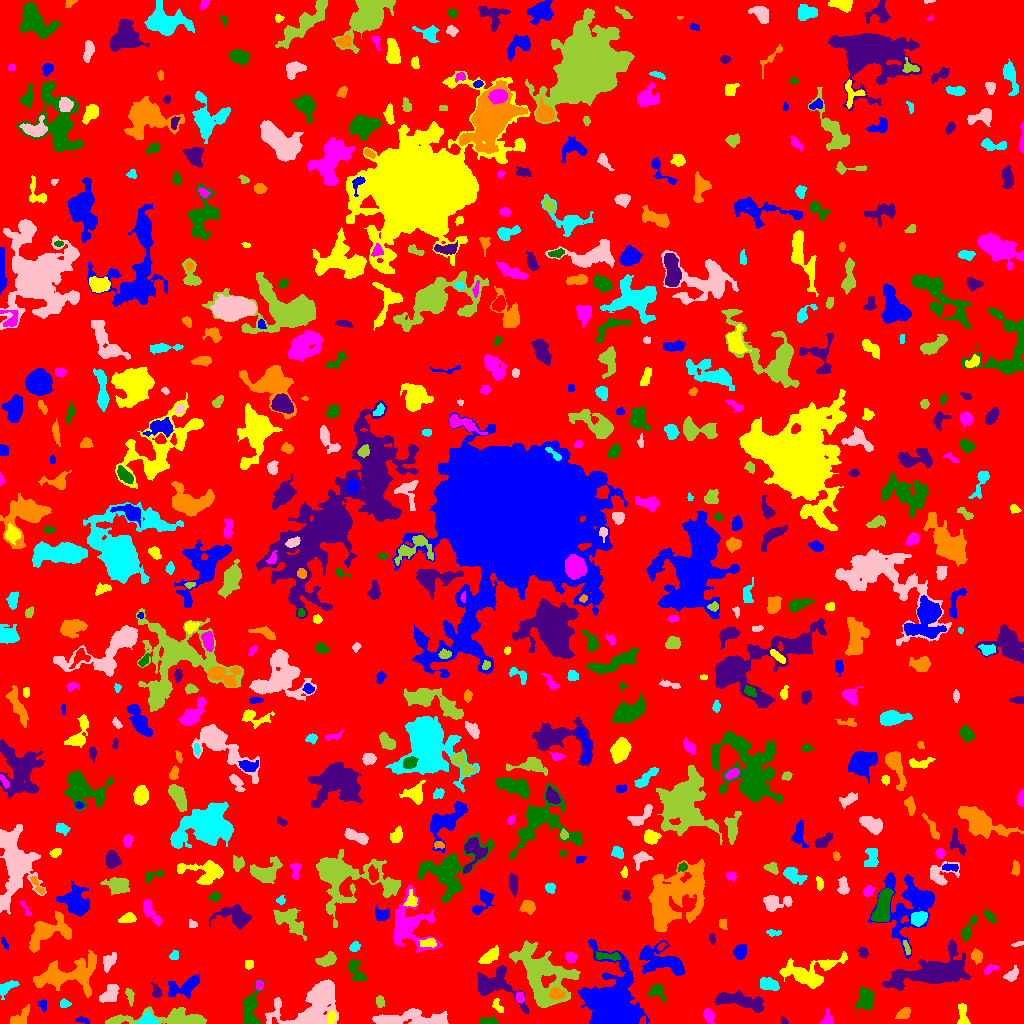

The table this chart was drawn from, first rows:
ID, X, Y, A, B, theta, total_flux, mu_max, mu_median, mu_mean, R_fwhm, R_e, R10, R90, x_start, x_end, y_start, y_end, area, greylevel
0, 502.1, 495.8, 300.1, 293, 0.5442, 1685457, 15.0, 2.0, 2.165, 31.69, 237.6, 90.36, 378.4, 0, 1023, 0, 1023, 778357, 2.165
1, 82.54, 3.333, 3.755, 1.486, -0.2343, 150.0, 4.0, 2.0, 2.027, 3.989, 2.706, 0.9772, 4.26, 75, 89, 0, 7, 74, 6.027
2, 331.5, 5.784, 2.979, 1.833, 1.32, 278.0, 6.0, 3.0, 2.699, 4.222, 2.985, 1.128, 4.687, 327, 336, 0, 13, 103, 11.7
3, 827.9, 4.431, 3.825, 2.533, -1.532, 102.0, 2.0, 1.0, 0.843, 5.109, 3.09, 1.262, 4.754, 820, 833, 0, 15, 121, 5.843
4, 489.5, 2.053, 4.573, 1.794, 0.002729, 394.0, 7.0, 3.0, 3.339, 3.868, 3.241, 1.262, 5.293, 480, 499, 0, 7, 118, 7.339
5, 784.3, 2.034, 2.066, 1.142, -1.059, 59.0, 4.0, 1.0, 1.255, 2.034, 1.596, 0.5642, 2.985, 781, 788, 0, 7, 47, 6.255
6, 18.49, 4.986, 6.148, 2.777, 0.6439, 800.0, 11.0, 3.0, 3.774, 3.827, 4.068, 1.596, 7.024, 10, 29, 0, 19, 212, 7.774
7, 147.2, 2.817, 4.322, 2.672, 0.05108, 996.0, 15.0, 5.0, 5.533, 4.184, 3.742, 1.493, 6.077, 135, 158, 0, 14, 180, 14.53
8, 416.5, 4.844, 18.91, 3.707, -0.01124, 2748, 11.0, 3.0, 3.729, 6.864, 8.33, 3.09, 13.54, 372, 448, 0, 15, 737, 8.729
9, 171.4, 4.745, 25.44, 3.742, -0.005543, 3587, 15.0, 4.0, 4.564, 7.485, 7.838, 3.09, 13.18, 105, 206, 0, 17, 786, 9.564
10, 990.7, 5.656, 4.585, 3.13, -0.7292, 521.0, 5.0, 2.0, 2.336, 5.944, 4.72, 1.871, 7.001, 983, 1003, 0, 15, 223, 7.336
11, 610.4, 18.41, 13.77, 10.75, -1.502, 23790, 55.0, 5.0, 9.322, 7.818, 11.28, 3.949, 21.76, 577, 649, 0, 84, 2552, 13.32
12, 497.8, 16.91, 4.179, 2.063, -1.008, 395.0, 9.0, 4.0, 3.798, 2.877, 3.432, 1.128, 5.171, 492, 503, 11, 25, 104, 6.798
13, 708.7, 8.134, 3.652, 2.385, -1.078, 476.0, 7.0, 3.0, 3.352, 4.618, 3.742, 1.493, 5.754, 703, 714, 0, 15, 142, 7.352
14, 865.4, 24.51, 5.367, 3.688, 1.318, 1291, 10.0, 4.0, 3.972, 6.155, 5.293, 2.111, 8.482, 856, 874, 9, 36, 325, 7.972
15, 738.7, 22.63, 13.91, 3.3, -0.1739, 2344, 10.0, 4.0, 4.014, 8.33, 7.59, 2.821, 11.78, 714, 764, 11, 35, 584, 8.014
16, 904.1, 9.991, 3.741, 2.351, 0.593, 535.0, 8.0, 3.0, 3.821, 4.549, 3.656, 1.382, 5.809, 895, 910, 5, 16, 140, 7.821
17, 64.6, 19.57, 2.131, 2.027, -0.1775, 132.0, 4.0, 2.0, 1.59, 3.742, 2.585, 0.9772, 4.068, 60, 71, 16, 25, 83, 7.59
18, 313.7, 18.39, 16.89, 9.122, 0.5493, 6051, 13.0, 4.0, 4.179, 8.992, 11.27, 4.146, 17.93, 265, 338, 0, 44, 1448, 9.179
19, 379.8, 22.15, 2.331, 1.954, -1.534, 183.0, 6.0, 2.0, 1.968, 3.29, 2.646, 0.9772, 4.222, 376, 384, 16, 28, 93, 7.968
20, 209.8, 21.11, 6.114, 2.784, -0.4498, 392.0, 6.0, 2.0, 1.647, 4.107, 4.37, 1.596, 7.024, 200, 222, 12, 28, 238, 9.647
21, 42.47, 18.56, 2.682, 1.971, -1.171, 192.0, 5.0, 2.0, 2.233, 3.038, 2.706, 0.9772, 4.514, 37, 46, 11, 24, 86, 8.233
22, 962.9, 7.554, 6.407, 2.357, -1.462, 504.0, 7.0, 2.0, 2.785, 3.827, 4.107, 1.493, 6.58, 957, 970, 0, 20, 181, 6.785
23, 519.9, 25.76, 2.631, 1.9, -1.548, 198.0, 5.0, 2.0, 2.25, 3.385, 2.877, 1.128, 4.442, 516, 524, 20, 31, 88, 9.25
24, 250.5, 13.82, 9.781, 3.788, 1.506, 1792, 9.0, 4.0, 4.403, 7.756, 6.283, 2.585, 9.674, 243, 264, 0, 44, 407, 9.403
25, 494.6, 38.26, 13.1, 7.374, -0.4804, 2674, 13.0, 3.0, 3.668, 5.698, 7.548, 2.646, 13.04, 477, 528, 9, 58, 729, 7.668
26, 556.5, 29.45, 3.692, 2.471, -0.0832, 547.0, 7.0, 3.0, 3.377, 4.951, 3.827, 1.493, 5.997, 548, 565, 24, 36, 162, 14.38
27, 5.843, 35.66, 5.771, 2.344, 0.5164, 331.0, 6.0, 1.0, 1.809, 4.029, 3.568, 1.262, 5.971, 0, 19, 24, 43, 183, 6.809
28, 109.6, 29.04, 5.622, 3.213, 0.8598, 906.0, 7.0, 3.0, 3.445, 6.232, 5.109, 2.111, 7.878, 99, 119, 21, 39, 263, 9.445
29, 129.9, 27.8, 4.109, 1.856, -1.303, 221.0, 5.0, 2.0, 2.046, 3.385, 3.141, 1.262, 4.983, 125, 134, 17, 35, 108, 10.05
30, 1017, 28.29, 3.79, 2.267, 0.9503, 221.0, 3.0, 2.0, 1.662, 4.652, 3.385, 1.493, 5.441, 1010, 1023, 21, 35, 133, 8.662
31, 184.6, 37.21, 9.548, 4.019, 0.3753, 898.0, 6.0, 2.0, 2.196, 6.817, 6.18, 2.326, 9.739, 168, 199, 25, 49, 409, 8.196
32, 809.4, 50.33, 14.84, 6.859, 0.2427, 2580, 10.0, 3.0, 3.014, 7.225, 8.686, 3.192, 14.21, 779, 847, 35, 72, 856, 7.014
33, 258.9, 38.43, 2.365, 1.874, 1.518, 167.0, 4.0, 3.0, 2.319, 4.184, 2.821, 1.128, 4.068, 255, 263, 33, 43, 72, 10.32
34, 656.7, 31.91, 4.738, 3.654, -0.6636, 452.0, 4.0, 2.0, 2.511, 7.378, 4.652, 1.871, 6.956, 648, 666, 22, 39, 180, 6.511
35, 156.3, 31.56, 3.467, 2.135, -1.321, 281.0, 5.0, 2.0, 2.465, 4.029, 3.192, 1.262, 5.171, 150, 162, 26, 41, 114, 9.465
36, 66.05, 48.97, 18.2, 7.065, 0.1879, 3954, 9.0, 3.0, 3.397, 9.997, 10.08, 3.827, 16.56, 33, 96, 26, 73, 1164, 8.397
37, 768.1, 38.97, 4.646, 2.409, -0.2326, 587.0, 7.0, 3.0, 2.668, 4.983, 4.26, 1.693, 6.58, 760, 779, 33, 46, 220, 8.668
38, 1011, 48.17, 3.502, 2.364, 0.7695, 291.0, 5.0, 2.0, 2.007, 3.949, 3.338, 1.262, 5.614, 1003, 1018, 42, 58, 145, 8.007
39, 541.2, 48.92, 16.6, 9.969, -0.9182, 8328, 20.0, 4.0, 4.724, 7.114, 11.71, 3.827, 19.84, 509, 580, 16, 83, 1763, 8.724
40, 450.7, 52.25, 2.937, 1.624, -1.553, 159.0, 3.0, 2.0, 2.208, 4.222, 2.877, 1.262, 4.184, 448, 454, 47, 59, 72, 6.208
41, 664.2, 61.49, 12.48, 5.855, -0.3212, 2778, 11.0, 3.0, 3.494, 6.956, 7.878, 2.932, 13.73, 639, 685, 48, 83, 795, 7.494
42, 248.9, 59.21, 2.469, 2.205, 1.556, 143.0, 3.0, 2.0, 1.81, 4.297, 3.141, 1.128, 4.442, 245, 253, 54, 63, 79, 10.81
43, 990.4, 54.05, 3.969, 1.915, 0.3811, 155.0, 4.0, 2.0, 1.505, 4.068, 3.09, 1.128, 4.72, 984, 999, 49, 59, 103, 7.505
44, 355.8, 52.9, 7.073, 3.178, -1.036, 462.0, 4.0, 2.0, 1.878, 6.84, 4.983, 1.871, 7.858, 348, 366, 42, 64, 246, 7.878
45, 935.5, 50.96, 15.33, 5.644, 0.2102, 6813, 23.0, 2.0, 4.24, 6.604, 8.903, 3.141, 16.6, 882, 970, 33, 84, 1607, 9.24
46, 977.1, 67.73, 2.981, 2.425, -1.076, 334.0, 6.0, 2.0, 2.456, 4.297, 3.29, 1.262, 5.293, 971, 982, 59, 75, 136, 8.456
47, 173.7, 68.08, 2.168, 1.704, 1.164, 115.0, 4.0, 1.0, 1.438, 3.038, 2.326, 0.7979, 3.949, 169, 178, 64, 73, 80, 12.44
48, 109.1, 61.98, 4.622, 2.562, 0.9795, 526.0, 7.0, 3.0, 2.843, 4.029, 4.146, 1.596, 6.628, 103, 116, 51, 71, 185, 7.843
49, 326.8, 63.24, 4.701, 2.542, 0.3392, 838.0, 10.0, 4.0, 3.99, 5.232, 4.26, 1.693, 6.84, 315, 336, 57, 72, 210, 9.99
50, 223.7, 59.24, 14.69, 8.965, 1.134, 4742, 17.0, 3.0, 3.614, 5.781, 9.288, 3.09, 16.78, 197, 256, 8, 85, 1312, 8.614
51, 739.9, 71.71, 3.757, 2.743, 1.232, 615.0, 7.0, 3.0, 3.417, 5.046, 4.107, 1.693, 6.482, 733, 746, 64, 79, 180, 8.417
52, 490.9, 67.4, 5.632, 2.568, 0.638, 589.0, 6.0, 2.0, 2.629, 5.944, 4.514, 1.693, 7.159, 478, 498, 60, 78, 224, 7.629
53, 570.6, 66.04, 2.624, 2.262, -0.7097, 360.0, 7.0, 3.0, 3.186, 4.029, 3.141, 1.262, 4.886, 565, 577, 61, 72, 113, 9.186
54, 608.9, 67.0, 6.937, 1.83, -0.07962, 211.0, 4.0, 1.0, 1.271, 4.107, 3.7, 1.382, 6.103, 596, 620, 63, 72, 166, 8.271
55, 863.3, 70.95, 2.268, 1.891, -0.8057, 218.0, 7.0, 2.0, 2.37, 2.877, 2.646, 0.9772, 4.184, 858, 868, 66, 76, 92, 7.37
56, 47.76, 91.65, 12.01, 6.619, 0.3591, 2409, 10.0, 3.0, 3.282, 7.736, 7.858, 2.932, 12.9, 29, 71, 71, 112, 734, 8.282
57, 354.9, 76.64, 2.165, 1.856, 1.186, 149.0, 4.0, 1.0, 1.585, 3.7, 2.523, 0.9772, 4.029, 349, 360, 72, 82, 94, 9.585
58, 1017, 79.33, 3.415, 1.054, 0.254, 104.0, 5.0, 2.0, 1.926, 2.034, 2.257, 0.7979, 3.568, 1011, 1023, 77, 82, 54, 6.926
59, 906.7, 75.84, 3.781, 1.135, -1.309, 122.0, 3.0, 2.0, 1.605, 3.613, 2.646, 1.128, 4.068, 903, 910, 69, 83, 76, 8.605
... 580 more rows
